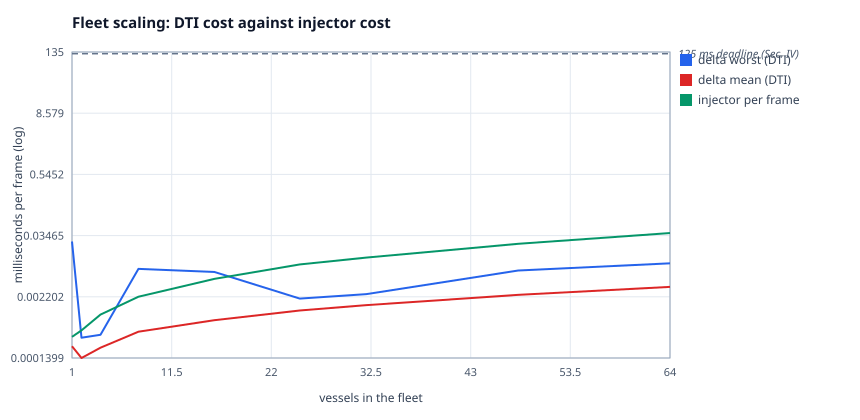

The data file committed next to this chart (first rows):
x, delta worst (DTI), delta mean (DTI), injector per frame
1, 0.02657, 0.0002375, 0.0003627
2, 0.000349, 0.0001399, 0.0004858
4, 0.000398, 0.0002225, 0.0009886
8, 0.007746, 0.0004573, 0.002209
16, 0.006738, 0.0007679, 0.004937
25, 0.002031, 0.001189, 0.009461
32, 0.002482, 0.001512, 0.01287
48, 0.00719, 0.002404, 0.02394
64, 0.009943, 0.003444, 0.03888
